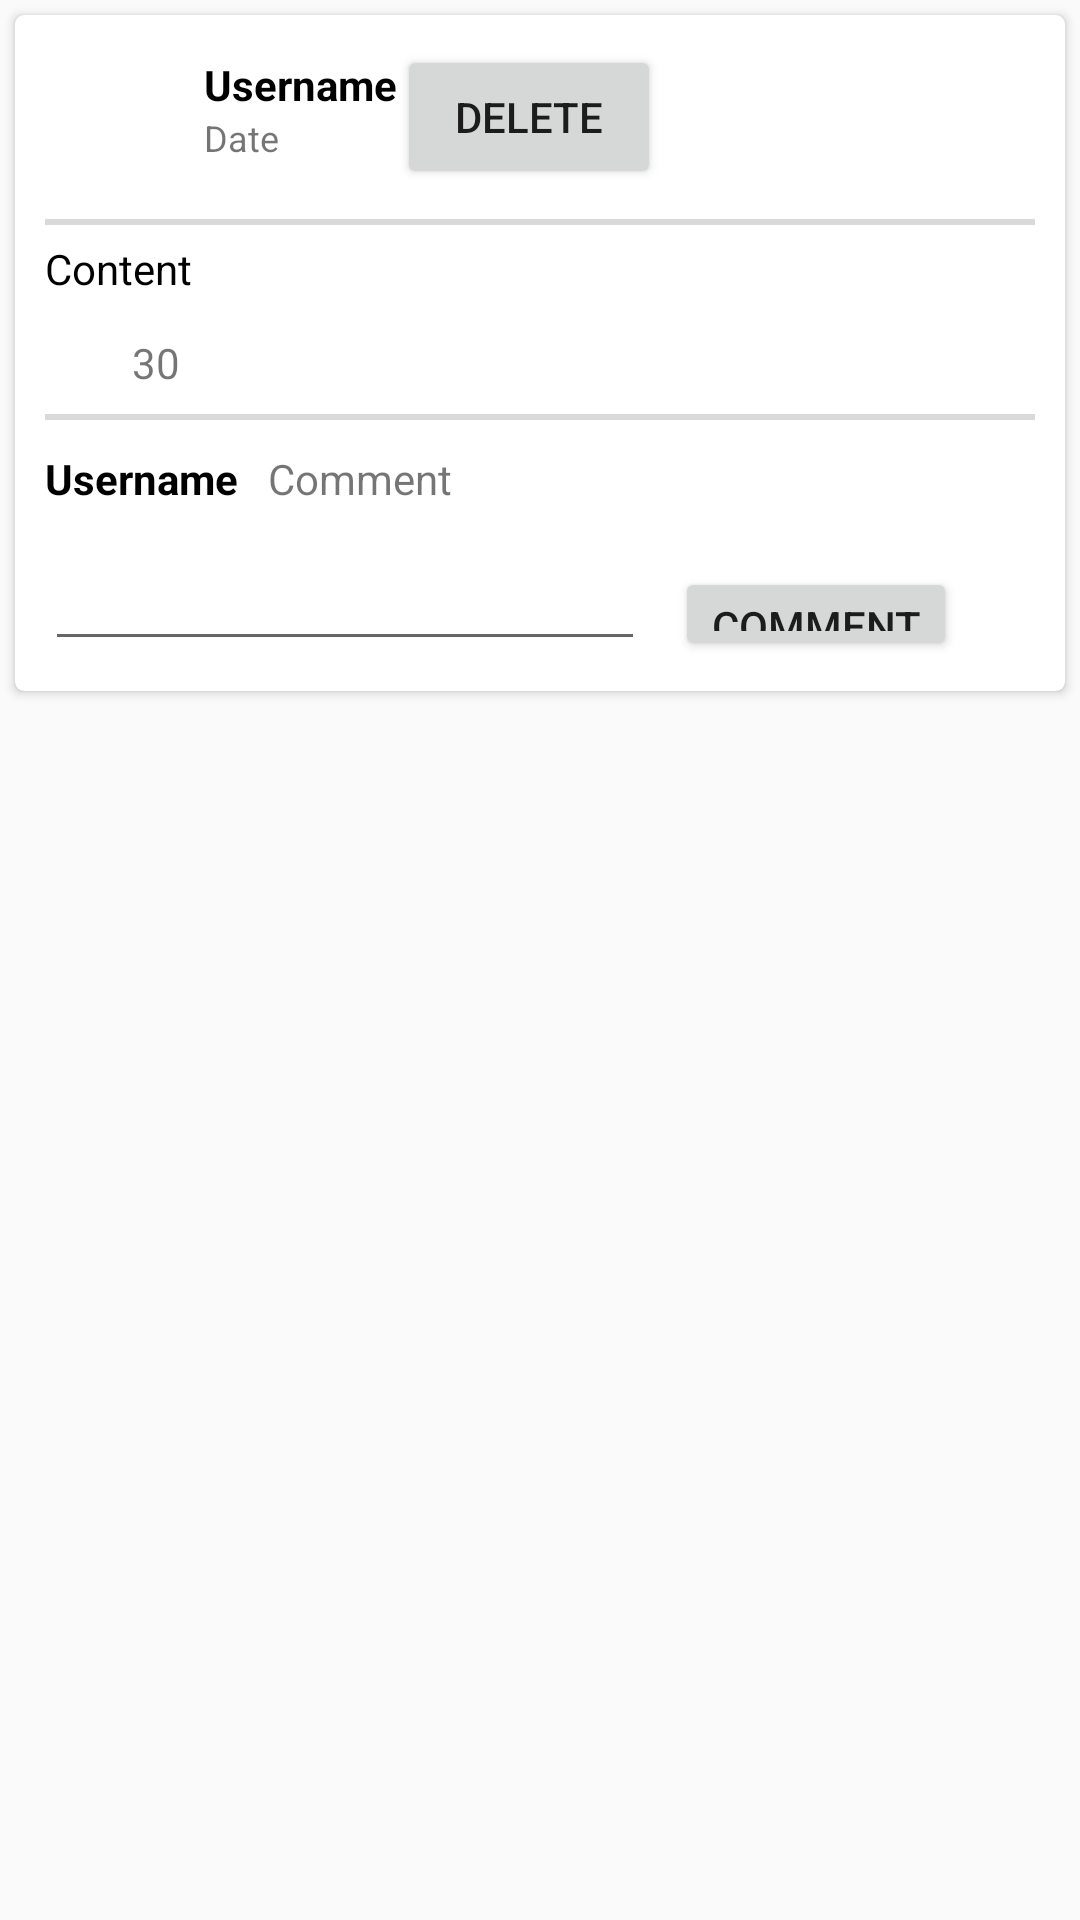

Layout XML and referenced resources for this Android screen:
<!-- AndroidManifest.xml: application theme AppTheme -->
<!-- res/layout/recycler.xml -->
<?xml version="1.0" encoding="utf-8"?>
<LinearLayout xmlns:android="http://schemas.android.com/apk/res/android"
    xmlns:card_view="http://schemas.android.com/apk/res-auto"
    android:orientation="vertical"
    android:layout_width="match_parent"
    android:layout_height="wrap_content"
    android:layout_marginStart="10dp"
    android:layout_marginEnd="10dp"
    android:layout_marginTop="5dp"
    android:layout_marginBottom="5dp">
    <android.support.v7.widget.CardView
        android:id="@+id/cardview"
        card_view:cardCornerRadius="3dp"
        android:layout_width="match_parent"
        android:layout_height="wrap_content"
        android:layout_margin="5dp">

        <LinearLayout
            android:orientation="vertical"
            android:layout_width="match_parent"
            android:paddingStart="10dp"
            android:paddingEnd="10dp"
            android:layout_height="wrap_content">

            <LinearLayout
                android:layout_width="match_parent"
                android:layout_height="wrap_content"
                android:gravity="center_vertical"
                android:paddingTop="10dp"
                android:paddingBottom="10dp"
                android:orientation="horizontal">

                <ImageView
                    android:layout_width="48dp"
                    android:layout_height="48dp"
                    android:layout_gravity="center"
                    android:layout_marginEnd="5dp"/>

                <LinearLayout
                    android:orientation="vertical"
                    android:layout_width="wrap_content"
                    android:layout_height="wrap_content">

                    <TextView
                        android:id="@+id/name"
                        android:layout_width="wrap_content"
                        android:layout_height="wrap_content"
                        android:text="Username"
                        android:textAllCaps="false"
                        android:textColor="@android:color/black"
                        android:textStyle="bold" />

                    <TextView
                        android:id="@+id/date"
                        android:layout_width="wrap_content"
                        android:layout_height="wrap_content"
                        android:paddingBottom="5dp"
                        android:text="Date"
                        android:textAllCaps="false"
                        android:textSize="12dp" />

                </LinearLayout>

                <Button
                    android:id="@+id/btDelete"
                    android:layout_width="wrap_content"
                    android:layout_height="wrap_content"
                    android:layout_gravity="end"
                    android:text="delete"/>

            </LinearLayout>

            <View
                android:layout_width="match_parent"
                android:layout_height="2dp"
                android:background="#26000000">
            </View>

            <TextView
                android:id="@+id/content1"
                android:layout_width="match_parent"
                android:layout_height="wrap_content"
                android:paddingTop="5dp"
                android:paddingBottom="5dp"
                android:text="Content"
                android:textAllCaps="false"
                android:textColor="@android:color/black" />

            <ImageView
                android:id="@+id/image"
                android:layout_width="match_parent"
                android:layout_height="wrap_content" />

            <LinearLayout
                android:layout_width="match_parent"
                android:layout_height="match_parent">

                <CheckBox
                    android:id="@+id/checkBoxLike"
                    android:layout_width="24dp"
                    android:layout_height="24dp"
                    android:button="@drawable/chk_like"
                    android:layout_marginTop="5dp"
                    android:layout_marginBottom="5dp"/>

                <TextView
                    android:id="@+id/tvLikeCount"
                    android:layout_width="wrap_content"
                    android:layout_height="match_parent"
                    android:layout_marginStart="5dp"
                    android:gravity="center"
                    android:text="30" />

            </LinearLayout>

            <View
                android:layout_width="match_parent"
                android:layout_height="2dp"
                android:background="#26000000">
            </View>

            <LinearLayout
                android:layout_width="match_parent"
                android:layout_height="wrap_content"
                android:orientation="horizontal">

                <TextView
                    android:layout_width="wrap_content"
                    android:layout_height="match_parent"
                    android:layout_marginTop="10dp"
                    android:layout_marginBottom="10dp"
                    android:layout_marginEnd="10dp"
                    android:textColor="@android:color/black"
                    android:textStyle="bold"
                    android:text="Username"/>

                <TextView
                    android:layout_width="match_parent"
                    android:layout_height="match_parent"
                    android:layout_marginTop="10dp"
                    android:layout_marginBottom="10dp"
                    android:text="Comment"/>

            </LinearLayout>

            <LinearLayout
                android:layout_width="match_parent"
                android:layout_height="wrap_content"
                android:orientation="horizontal">

                <EditText
                    android:id="@+id/etComment"
                    android:layout_width="200dp"
                    android:layout_height="wrap_content"
                    android:layout_marginBottom="10dp"
                    android:layout_marginEnd="10dp" />

                <Button
                    android:id="@+id/btComment"
                    android:layout_width="wrap_content"
                    android:layout_height="match_parent"
                    android:layout_marginTop="10dp"
                    android:layout_marginBottom="10dp"
                    android:text="Comment"/>

            </LinearLayout>


        </LinearLayout>

    </android.support.v7.widget.CardView>

</LinearLayout>
<!-- resources referenced by this layout -->
<resources>
  <style name="AppTheme" parent="Theme.AppCompat.Light.NoActionBar">
          
          <item name="colorPrimary">@color/colorPrimary</item>
          <item name="colorPrimaryDark">@color/colorPrimaryDark</item>
          <item name="colorAccent">@color/colorAccent</item>
          <item name="android:windowContentOverlay">@null</item>
      </style>
  <color name="colorPrimary">#3F51B5</color>
  <color name="colorPrimaryDark">#303F9F</color>
  <color name="colorAccent">#FF4081</color>
</resources>
